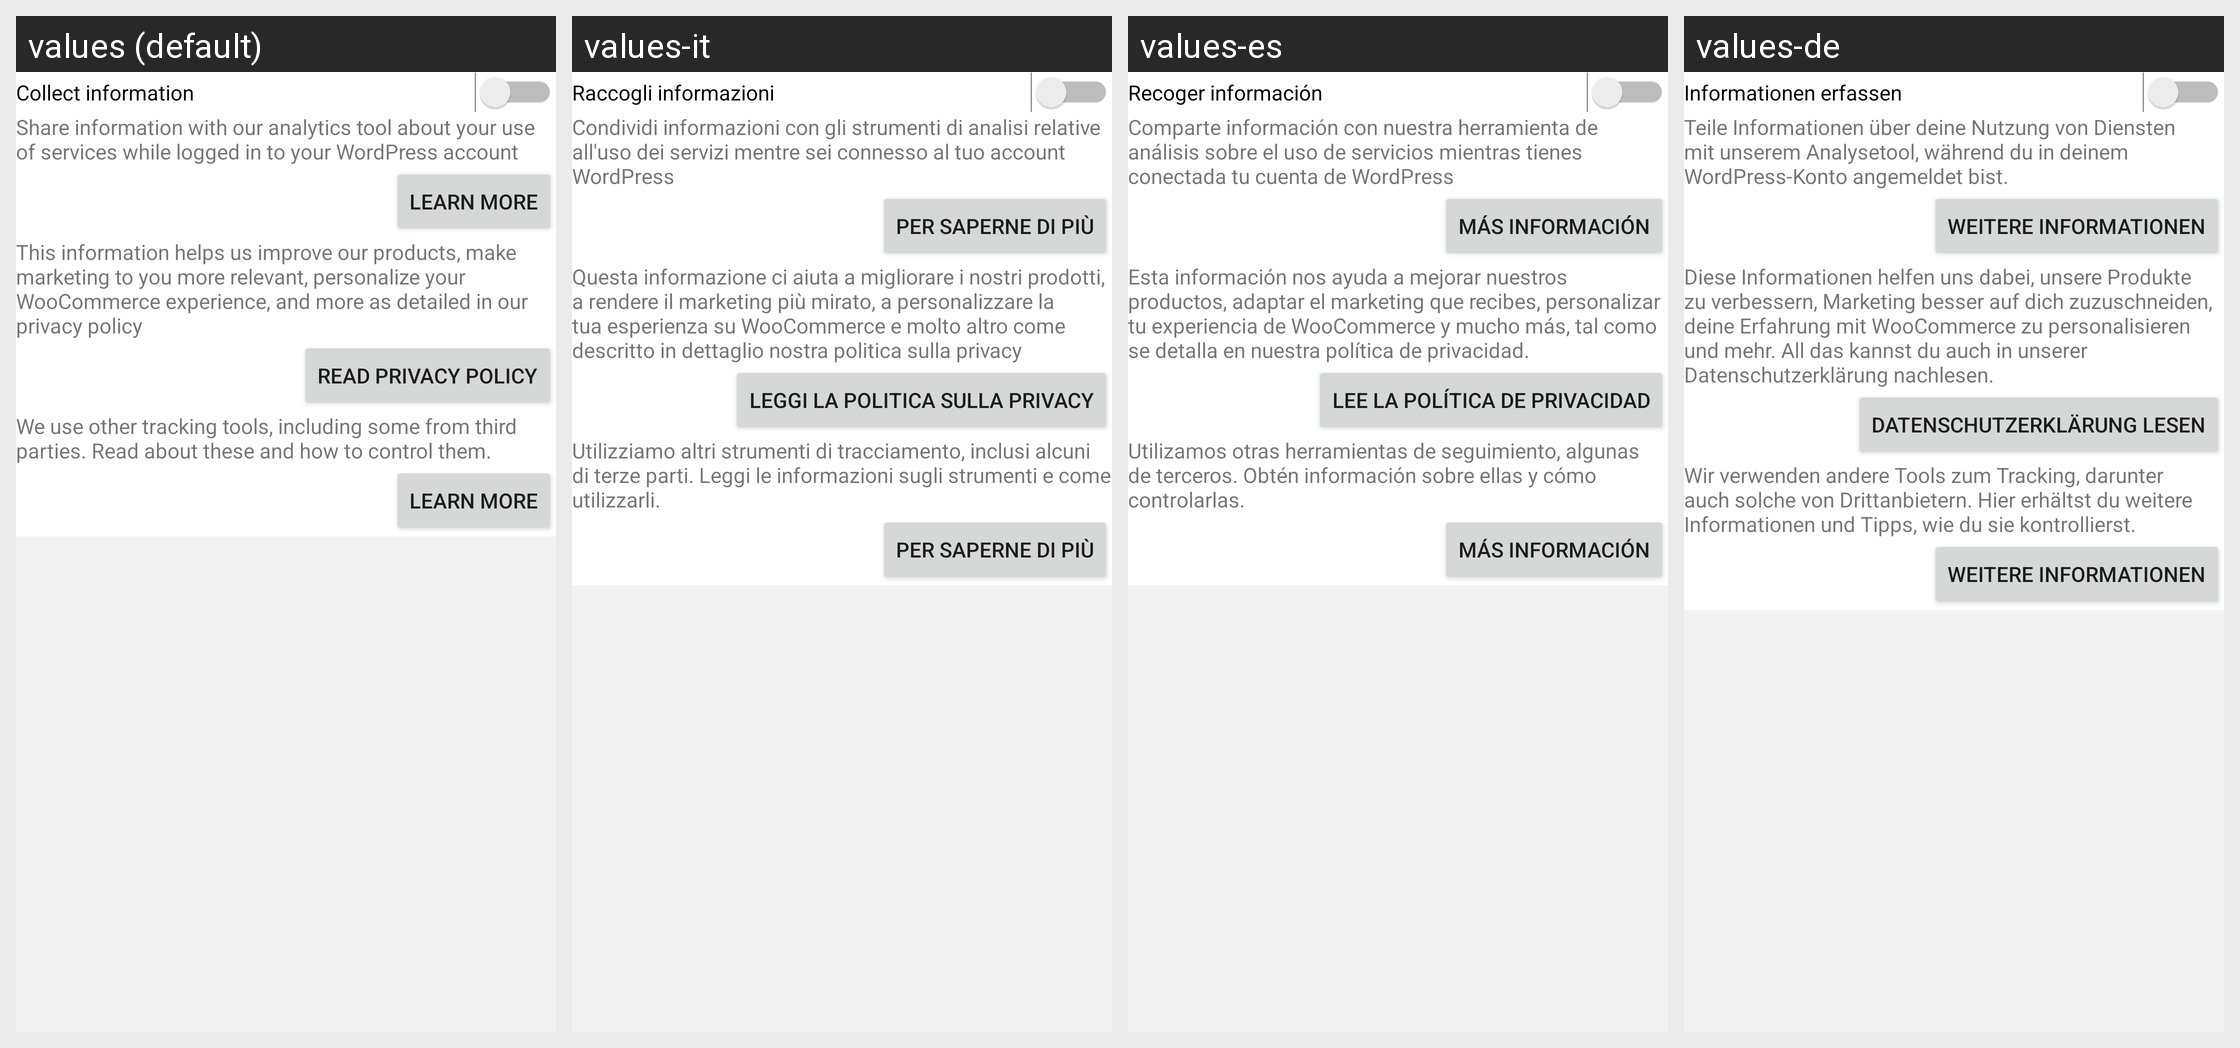

Translations of the strings shown on this Android screen, per locale in the grid:
Android screen res/layout/fragment_privacy_settings.xml rendered under 4 locales, left to right: values (default), values-it, values-es, values-de. Device: Nexus 5 (rendered at 1080×1920; each locale shown at half size, 540×960, under a caption strip naming it); theme Theme.Woo.DayNight.
Other locales in the repository, not shown: values-ar, values-fr, values-he, values-id, values-ja, values-ko, values-nl, values-pt-rBR, values-ru, values-sv, values-tr, values-zh-rCN, values-zh-rTW.
Strings drawn on this screen, with the default value and each locale's value (text and hints the layout hard-codes, and strings that could not be matched under every locale, appear in the picture but are not listed):

settings_send_stats
  values: Collect information
  values-it: Raccogli informazioni
  values-es: Recoger información
  values-de: Informationen erfassen

settings_send_stats_detail
  values: Share information with our analytics tool about your use of services while logged in to your WordPress account
  values-it: Condividi informazioni con gli strumenti di analisi relative all'uso dei servizi mentre sei connesso al tuo account WordPress
  values-es: Comparte información con nuestra herramienta de análisis sobre el uso de servicios mientras tienes conectada tu cuenta de WordPress
  values-de: Teile Informationen über deine Nutzung von Diensten mit unserem Analysetool, während du in deinem WordPress-Konto angemeldet bist.

learn_more
  values: Learn more
  values-it: Per saperne di più
  values-es: Más información
  values-de: Weitere Informationen

settings_privacy_detail
  values: This information helps us improve our products, make marketing to you more relevant, personalize your WooCommerce experience, and more as detailed in our privacy policy
  values-it: Questa informazione ci aiuta a migliorare i nostri prodotti, a rendere il marketing più mirato, a personalizzare la tua esperienza su WooCommerce e molto altro come descritto in dettaglio nostra politica sulla privacy
  values-es: Esta información nos ayuda a mejorar nuestros productos, adaptar el marketing que recibes, personalizar tu experiencia de WooCommerce y mucho más, tal como se detalla en nuestra política de privacidad.
  values-de: Diese Informationen helfen uns dabei, unsere Produkte zu verbessern, Marketing besser auf dich zuzuschneiden, deine Erfahrung mit WooCommerce zu personalisieren und mehr. All das kannst du auch in unserer Datenschutzerklärung nachlesen.

settings_privacy_policy
  values: Read privacy policy
  values-it: Leggi la politica sulla privacy
  values-es: Lee la política de privacidad
  values-de: Datenschutzerklärung lesen

settings_tracking
  values: We use other tracking tools, including some from third parties. Read about these and how to control them.
  values-it: Utilizziamo altri strumenti di tracciamento, inclusi alcuni di terze parti. Leggi le informazioni sugli strumenti e come utilizzarli.
  values-es: Utilizamos otras herramientas de seguimiento, algunas de terceros. Obtén información sobre ellas y cómo controlarlas.
  values-de: Wir verwenden andere Tools zum Tracking, darunter auch solche von Drittanbietern. Hier erhältst du weitere Informationen und Tipps, wie du sie kontrollierst.
